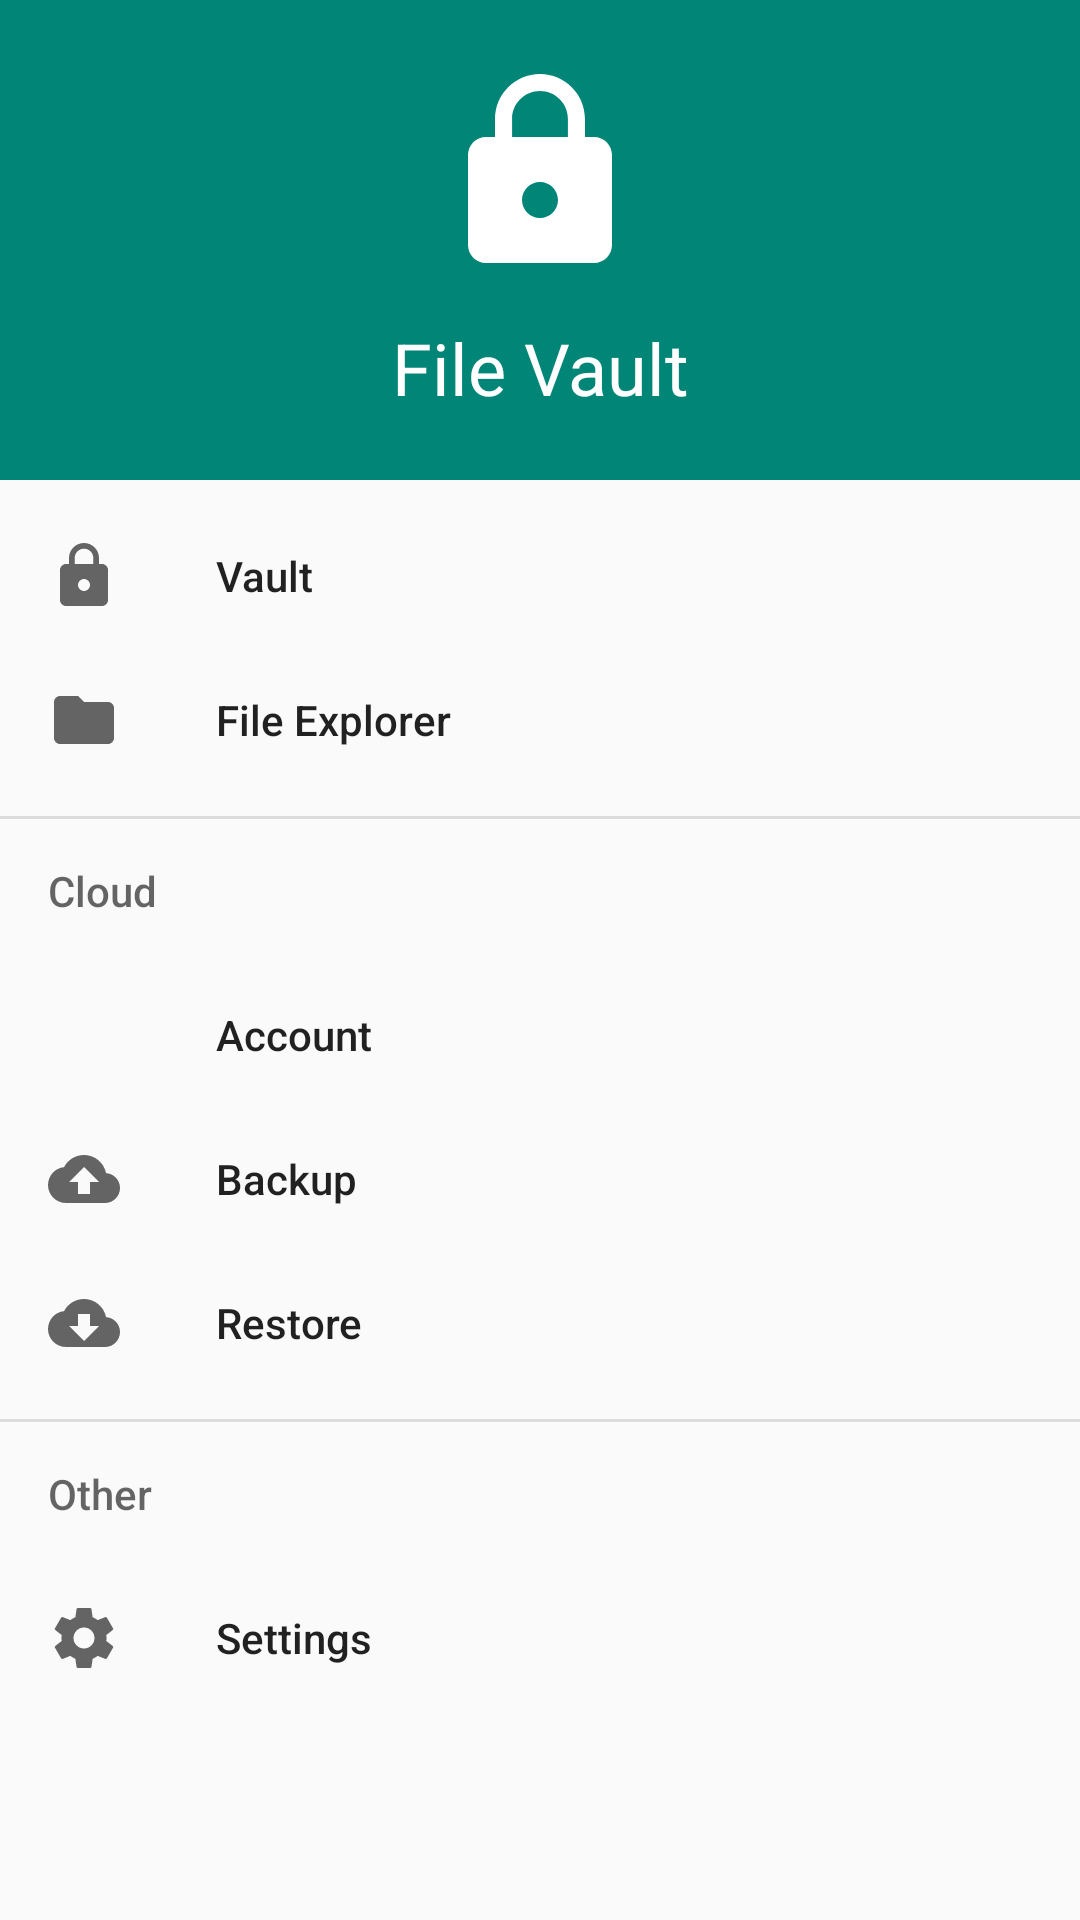

The Android layout XML behind this screen, and the referenced resources:
<!-- AndroidManifest.xml: application theme AppTheme.NoActionBar -->
<!-- res/layout/nav_view_main.xml -->
<?xml version="1.0" encoding="utf-8"?>
<android.support.design.widget.NavigationView
    xmlns:android="http://schemas.android.com/apk/res/android"
    xmlns:app="http://schemas.android.com/apk/res-auto"
    xmlns:tools="http://schemas.android.com/tools"
    android:id="@+id/nav_view"
    android:layout_width="wrap_content"
    android:layout_height="match_parent"
    android:layout_gravity="start"
    android:fitsSystemWindows="true"
    app:headerLayout="@layout/nav_header"
    app:menu="@menu/drawer">

</android.support.design.widget.NavigationView>
<!-- res/layout/nav_header.xml (included above) -->
<?xml version="1.0" encoding="utf-8"?>
<LinearLayout
    xmlns:android="http://schemas.android.com/apk/res/android"
    xmlns:app="http://schemas.android.com/apk/res-auto"
    android:layout_width="match_parent"
    android:layout_height="160dp"
    android:background="@color/colorPrimary"
    android:gravity="center_vertical"
    android:orientation="vertical"
    android:paddingLeft="16dp"
    android:paddingTop="16dp"
    android:paddingRight="16dp"
    android:paddingBottom="16dp">

    <ImageView
        android:id="@+id/image_lock"
        style="@style/ImageLock"
        app:srcCompat="@drawable/ic_lock_256dp" />

    <Space
        android:layout_width="match_parent"
        android:layout_height="8dp" />

    <TextView
        android:layout_width="match_parent"
        android:layout_height="wrap_content"
        style="@style/TextNavHeader"
        android:paddingTop="8dp"
        android:text="@string/app_name" />

</LinearLayout>
<!-- resources referenced by this layout -->
<resources>
  <color name="colorPrimary">#008577</color>
  <!-- drawable ic_lock_256dp (drawable) -->
  <vector android:height="256dp" android:tint="#FFFFFF"
      android:viewportHeight="24.0" android:viewportWidth="24.0"
      android:width="256dp" xmlns:android="http://schemas.android.com/apk/res/android">
      <path android:fillColor="#FF000000" android:pathData="M18,8h-1L17,6c0,-2.76 -2.24,-5 -5,-5S7,3.24 7,6v2L6,8c-1.1,0 -2,0.9 -2,2v10c0,1.1 0.9,2 2,2h12c1.1,0 2,-0.9 2,-2L20,10c0,-1.1 -0.9,-2 -2,-2zM12,17c-1.1,0 -2,-0.9 -2,-2s0.9,-2 2,-2 2,0.9 2,2 -0.9,2 -2,2zM15.1,8L8.9,8L8.9,6c0,-1.71 1.39,-3.1 3.1,-3.1 1.71,0 3.1,1.39 3.1,3.1v2z"/>
  </vector>
  <string name="app_name">File Vault</string>
  <style name="ImageLock">
          <item name="android:layout_width">match_parent</item>
          <item name="android:layout_height">72dp</item>
      </style>
  <style name="TextNavHeader" parent="Text">
          <item name="android:layout_width">match_parent</item>
          <item name="android:textSize">24sp</item>
          <item name="android:textColor">@color/colorWhite</item>
          <item name="android:gravity">center_horizontal</item>
      </style>
  <style name="AppTheme.NoActionBar">
          <item name="windowActionBar">false</item>
          <item name="windowNoTitle">true</item>
      </style>
  <style name="Text">
          <item name="android:layout_width">wrap_content</item>
          <item name="android:layout_height">wrap_content</item>
          <item name="android:includeFontPadding">false</item>
          <item name="android:textColor">@color/colorText</item>
      </style>
  <color name="colorWhite">#FFFFFF</color>
  <color name="colorText">#4C4C4C</color>
</resources>
